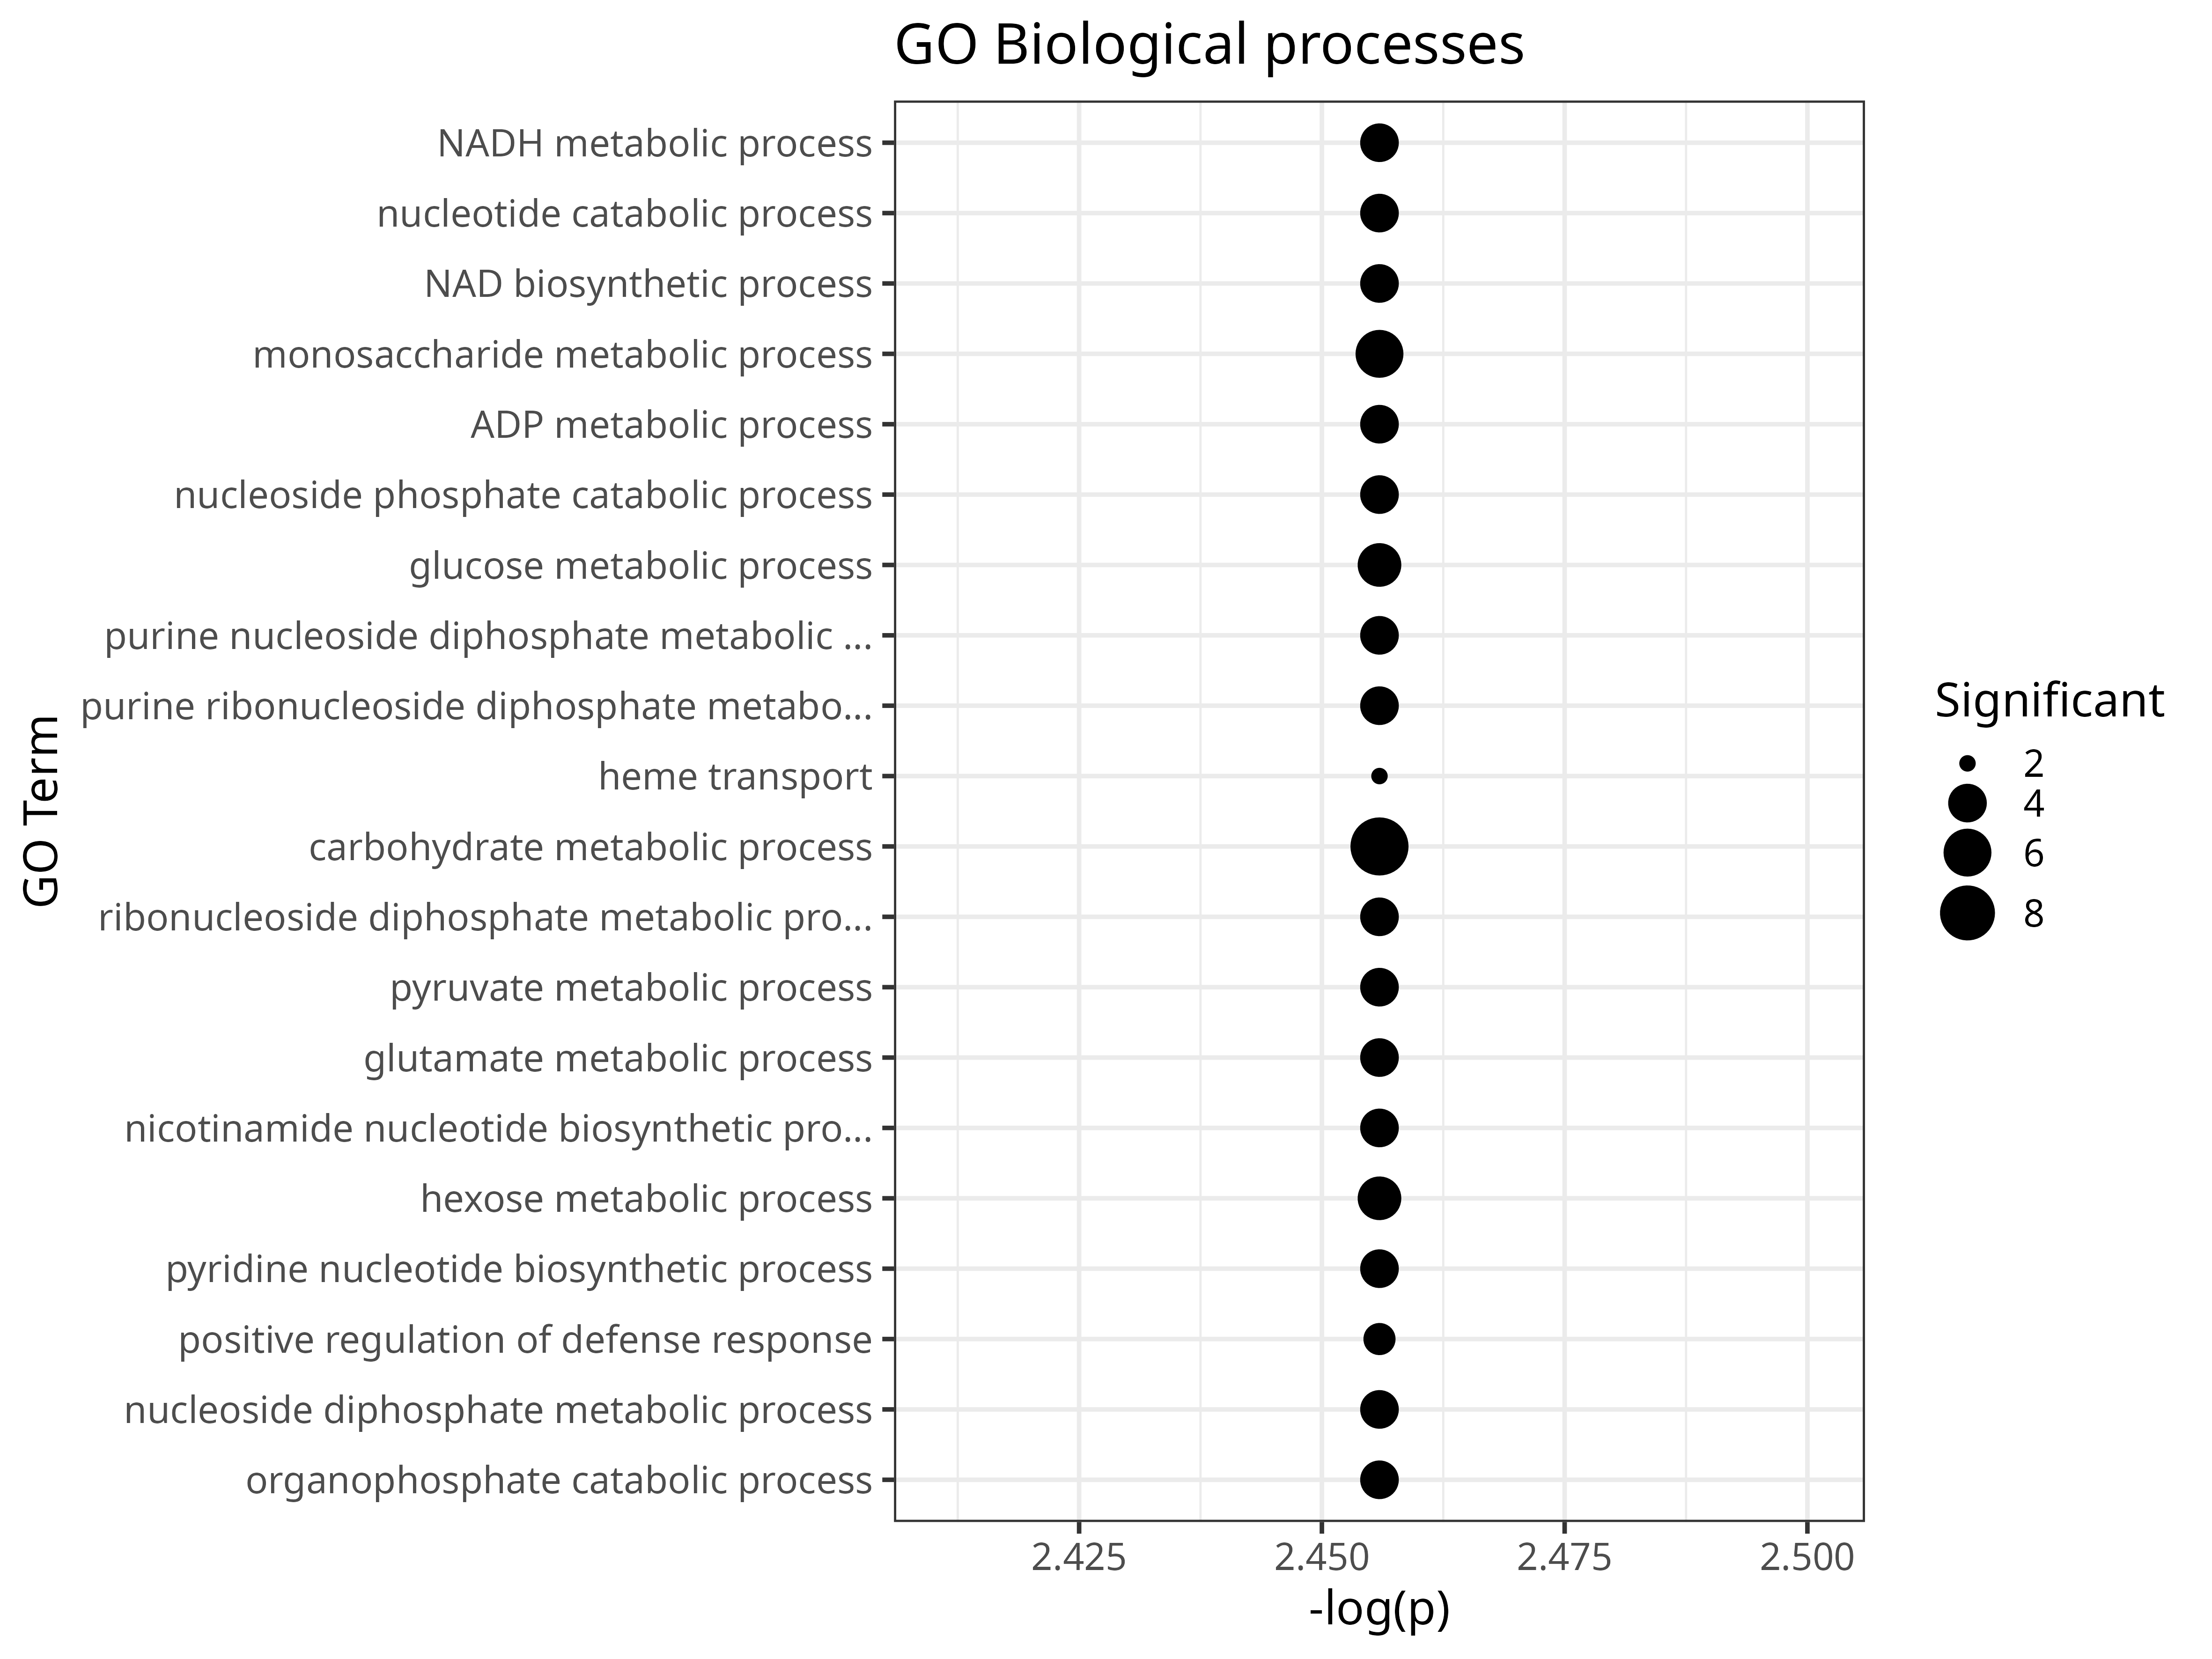

Source data for this figure (header and first rows):
GO.ID, Term, Annotated, Significant, Expected, Classic, p.adj
GO:0006734, NADH metabolic process, 18, 4, 0.27, 0.00011, 0.0035
GO:0009166, nucleotide catabolic process, 19, 4, 0.28, 0.00014, 0.0035
GO:0009435, NAD biosynthetic process, 19, 4, 0.28, 0.00014, 0.0035
GO:0005996, monosaccharide metabolic process, 57, 6, 0.85, 0.00016, 0.0035
GO:0046031, ADP metabolic process, 20, 4, 0.3, 0.00017, 0.0035
GO:1901292, nucleoside phosphate catabolic process, 20, 4, 0.3, 0.00017, 0.0035
GO:0006006, glucose metabolic process, 38, 5, 0.57, 0.00020, 0.0035
GO:0009135, purine nucleoside diphosphate metabolic …, 21, 4, 0.31, 0.00021, 0.0035
GO:0009179, purine ribonucleoside diphosphate metabo…, 21, 4, 0.31, 0.00021, 0.0035
GO:0015886, heme transport, 2, 2, 0.03, 0.00022, 0.0035
GO:0005975, carbohydrate metabolic process, 150, 9, 2.23, 0.00027, 0.0035
GO:0009185, ribonucleoside diphosphate metabolic pro…, 23, 4, 0.34, 0.00031, 0.0035
GO:0006090, pyruvate metabolic process, 24, 4, 0.36, 0.00037, 0.0035
GO:0006536, glutamate metabolic process, 24, 4, 0.36, 0.00037, 0.0035
GO:0019359, nicotinamide nucleotide biosynthetic pro…, 24, 4, 0.36, 0.00037, 0.0035
GO:0019318, hexose metabolic process, 44, 5, 0.65, 0.00041, 0.0035
GO:0019363, pyridine nucleotide biosynthetic process, 25, 4, 0.37, 0.00043, 0.0035
GO:0031349, positive regulation of defense response, 11, 3, 0.16, 0.00047, 0.0035
GO:0009132, nucleoside diphosphate metabolic process, 26, 4, 0.39, 0.00050, 0.0035
GO:0046434, organophosphate catabolic process, 26, 4, 0.39, 0.00050, 0.0035
GO:0006631, fatty acid metabolic process, 46, 5, 0.68, 0.00051, 0.0035
GO:0016051, carbohydrate biosynthetic process, 71, 6, 1.06, 0.00053, 0.0035
GO:0046496, nicotinamide nucleotide metabolic proces…, 47, 5, 0.7, 0.00056, 0.0035
GO:0006754, ATP biosynthetic process, 27, 4, 0.4, 0.00059, 0.0035
GO:0072523, purine-containing compound catabolic pro…, 27, 4, 0.4, 0.00059, 0.0035
GO:0044003, symbiont-mediated perturbation of host p…, 12, 3, 0.18, 0.00062, 0.0035
GO:0052031, symbiont-mediated perturbation of host d…, 12, 3, 0.18, 0.00062, 0.0035
GO:0019362, pyridine nucleotide metabolic process, 48, 5, 0.71, 0.00062, 0.0035
GO:0006097, glyoxylate cycle, 3, 2, 0.04, 0.00064, 0.0035
GO:0019676, ammonia assimilation cycle, 3, 2, 0.04, 0.00064, 0.0035
GO:0046487, glyoxylate metabolic process, 3, 2, 0.04, 0.00064, 0.0035
GO:0009206, purine ribonucleoside triphosphate biosy…, 29, 4, 0.43, 0.00078, 0.004
GO:0019674, NAD metabolic process, 29, 4, 0.43, 0.00078, 0.004
GO:0009145, purine nucleoside triphosphate biosynthe…, 30, 4, 0.45, 0.00088, 0.0044
GO:0072524, pyridine-containing compound metabolic p…, 53, 5, 0.79, 0.00098, 0.0047
GO:0072525, pyridine-containing compound biosyntheti…, 31, 4, 0.46, 0.00100, 0.0047
GO:0009152, purine ribonucleotide biosynthetic proce…, 54, 5, 0.8, 0.00107, 0.0049
GO:0009201, ribonucleoside triphosphate biosynthetic…, 32, 4, 0.48, 0.00114, 0.0051
GO:0006952, defense response, 15, 3, 0.22, 0.00124, 0.0051
GO:0031347, regulation of defense response, 15, 3, 0.22, 0.00124, 0.0051
GO:0035821, modulation of process of another organis…, 15, 3, 0.22, 0.00124, 0.0051
GO:1901678, iron coordination entity transport, 4, 2, 0.06, 0.00128, 0.0052
GO:0016052, carbohydrate catabolic process, 57, 5, 0.85, 0.00137, 0.0054
GO:0006099, tricarboxylic acid cycle, 16, 3, 0.24, 0.00151, 0.0058
GO:0009142, nucleoside triphosphate biosynthetic pro…, 35, 4, 0.52, 0.00160, 0.006
GO:1901136, carbohydrate derivative catabolic proces…, 36, 4, 0.54, 0.00178, 0.0064
GO:0006101, citrate metabolic process, 17, 3, 0.25, 0.00181, 0.0064
GO:0052200, response to host defenses, 17, 3, 0.25, 0.00181, 0.0064
GO:0031667, response to nutrient levels, 157, 8, 2.34, 0.00184, 0.0064
GO:0009127, purine nucleoside monophosphate biosynth…, 37, 4, 0.55, 0.00198, 0.0065
GO:0009168, purine ribonucleoside monophosphate bios…, 37, 4, 0.55, 0.00198, 0.0065
GO:0034404, nucleobase-containing small molecule bio…, 37, 4, 0.55, 0.00198, 0.0065
GO:0006541, glutamine metabolic process, 5, 2, 0.07, 0.00210, 0.0065
GO:0052173, response to defenses of other organism, 18, 3, 0.27, 0.00215, 0.0065
GO:0072350, tricarboxylic acid metabolic process, 18, 3, 0.27, 0.00215, 0.0065
GO:0075136, response to host, 18, 3, 0.27, 0.00215, 0.0065
GO:0006164, purine nucleotide biosynthetic process, 65, 5, 0.97, 0.00247, 0.0072
GO:0009260, ribonucleotide biosynthetic process, 65, 5, 0.97, 0.00247, 0.0072
GO:0006633, fatty acid biosynthetic process, 19, 3, 0.28, 0.00253, 0.0073
GO:0046390, ribose phosphate biosynthetic process, 67, 5, 1, 0.00283, 0.008
... 110 more rows
